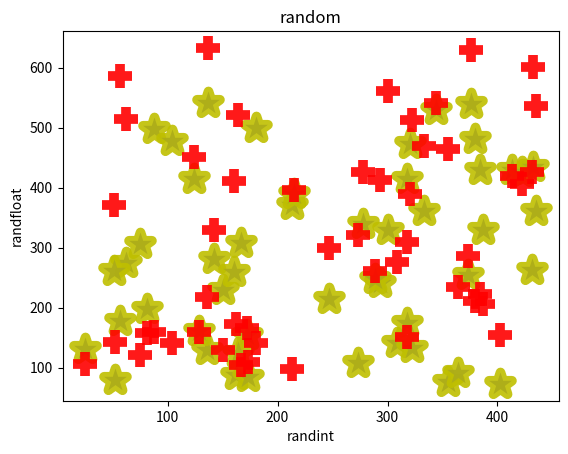

This chart was generated by the following Python code:
import matplotlib.pyplot as plt
import numpy as np
import random

x = np.random.randint(15,440,(50))
y = np.random.randint(65,578,(50))
z = np.random.randint(98,658,(50))

plt.scatter(x,y,c = "b",marker = "*",s = 300,alpha = 0.9,linewidth = 7,edgecolor = "y")
plt.scatter(x,z,c = "r",marker = "+",s = 300,alpha = 0.9,linewidth = 7,edgecolor = "m")
plt.title('random')
plt.xlabel('randint')
plt.ylabel('randfloat')
plt.savefig('plt.png')
plt.show()